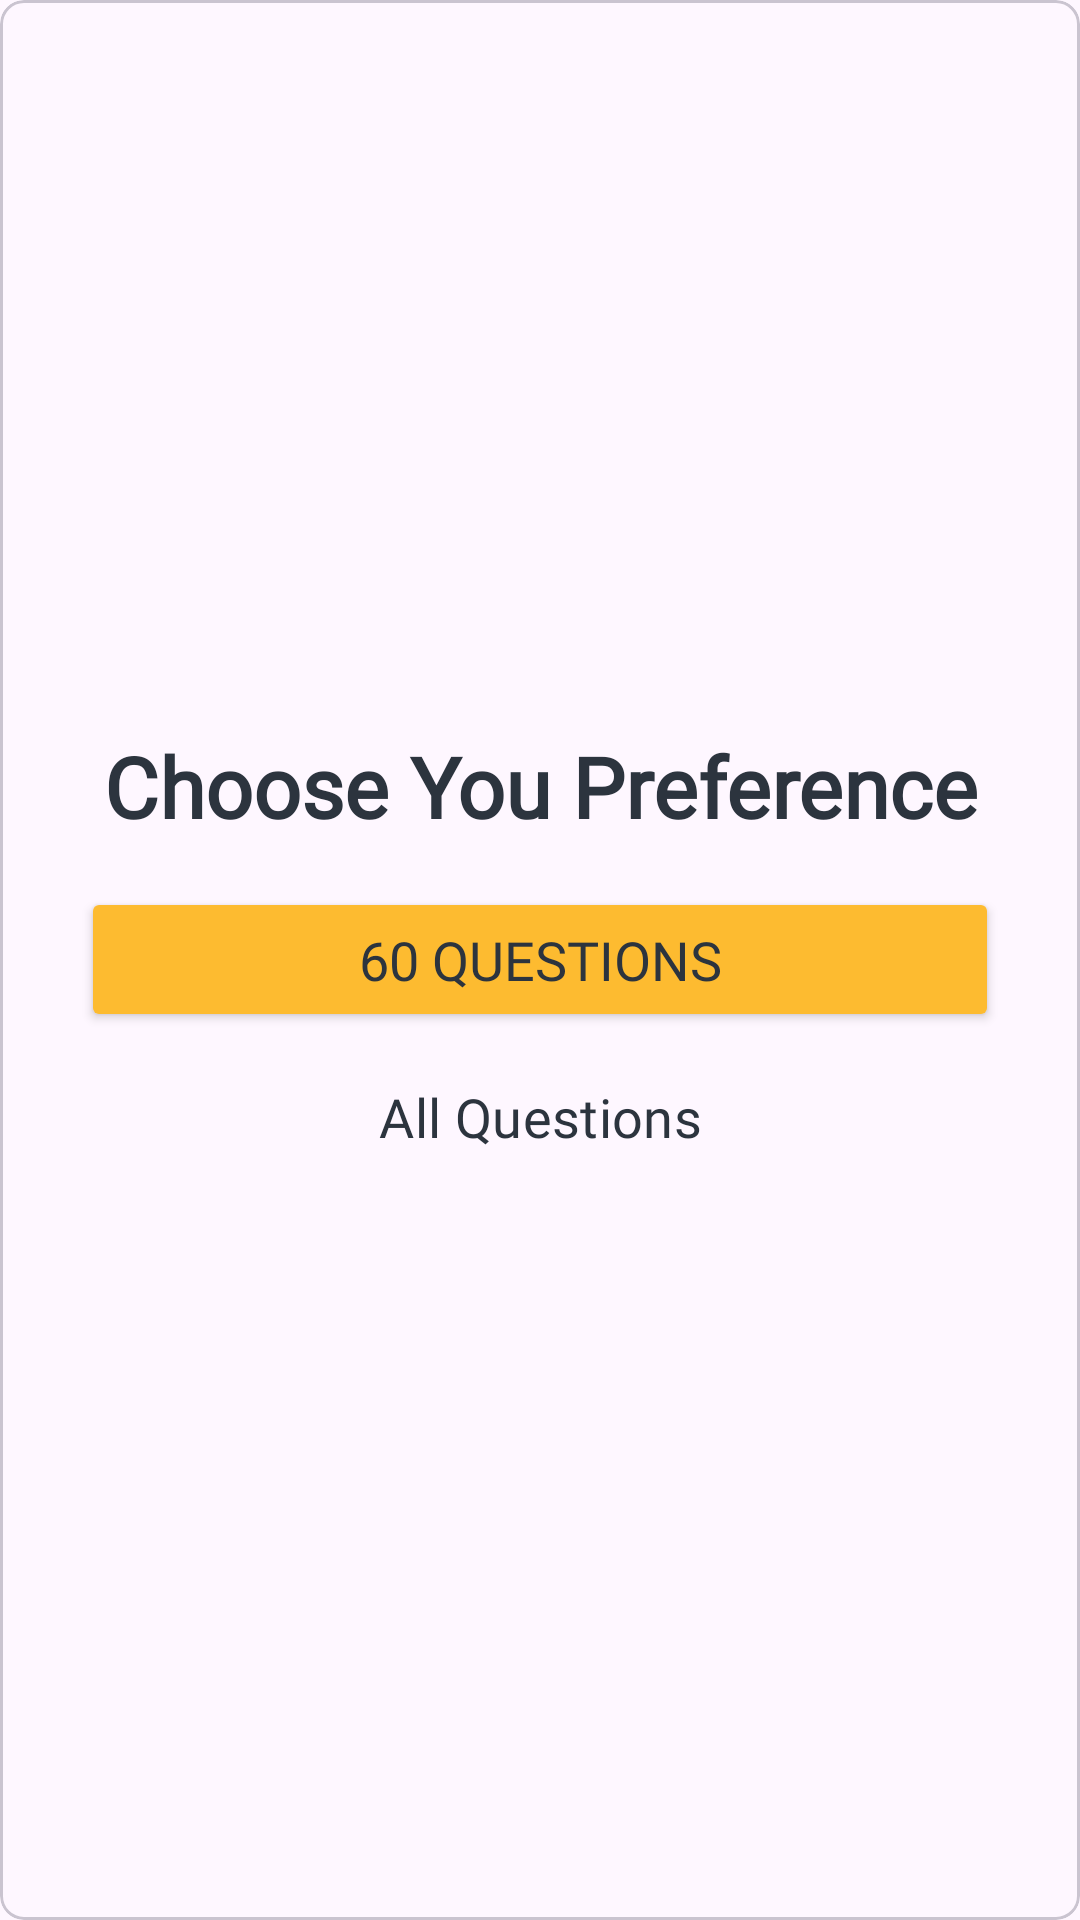

Android layout source for this screen:
<!-- AndroidManifest.xml: application theme Theme.EducationAppUser -->
<!-- res/layout/choice_layout.xml -->
<?xml version="1.0" encoding="utf-8"?>
<com.google.android.material.card.MaterialCardView xmlns:android="http://schemas.android.com/apk/res/android"
    android:layout_width="match_parent"
    android:layout_height="wrap_content"
    android:layout_margin="12sp"
    xmlns:app="http://schemas.android.com/apk/res-auto"
    app:cardCornerRadius="8sp">

    <LinearLayout
        android:layout_width="match_parent"
        android:layout_height="match_parent"
        android:orientation="vertical"
        android:gravity="center"
        android:padding="12sp">

        <TextView
            android:id="@+id/score"
            android:layout_width="match_parent"
            android:layout_height="wrap_content"
            android:gravity="center"
            android:text="Choose You Preference"
            android:textSize="28sp"
            android:fontFamily="@font/poppins"
            android:textColor="@color/dark"
            android:textStyle="bold" />

        <Button
            android:id="@+id/Q60"
            android:layout_width="match_parent"
            android:layout_height="wrap_content"
            android:text="60 Questions"
            android:layout_marginTop="15sp"
            android:layout_marginStart="15sp"
            android:layout_marginEnd="15sp"
            android:textColor="@color/dark"
            android:textSize="18sp"
            android:backgroundTint="@color/yellow"
            android:padding="12sp"
            android:fontFamily="@font/poppins" />

        <Button
            android:id="@+id/allQ"
            style="@style/Widget.Material3.Button.TextButton"
            android:layout_width="match_parent"
            android:layout_height="wrap_content"
            android:layout_marginStart="15sp"
            android:layout_marginTop="4sp"
            android:layout_marginEnd="15sp"
            android:fontFamily="@font/poppins"
            android:padding="12sp"
            android:textColor="@color/dark"
            android:backgroundTint="@color/yellow"
            android:text="All Questions"
            android:textSize="18sp" />

    </LinearLayout>

</com.google.android.material.card.MaterialCardView>
<!-- resources referenced by this layout -->
<resources>
  <color name="dark">#2C343E</color>
  <color name="yellow">#FDBB30</color>
  <style name="Theme.EducationAppUser" parent="Base.Theme.EducationAppUser" />
  <style name="Base.Theme.EducationAppUser" parent="Theme.Material3.Light.NoActionBar">
          
          <item name="colorPrimary">@color/blue</item>
          <item name="colorPrimaryVariant">@color/blue</item>
          <item name="colorOnPrimary">@color/dark</item>
          
          <item name="colorSecondary">@color/yellow</item>
          <item name="colorSecondaryVariant">@color/yellow</item>
          <item name="colorOnSecondary">@color/dark</item>
  
          <item name="android:statusBarColor" tools:targetApi="l">@color/blue</item>
      </style>
  <color name="blue">#C1C9D2</color>
</resources>
